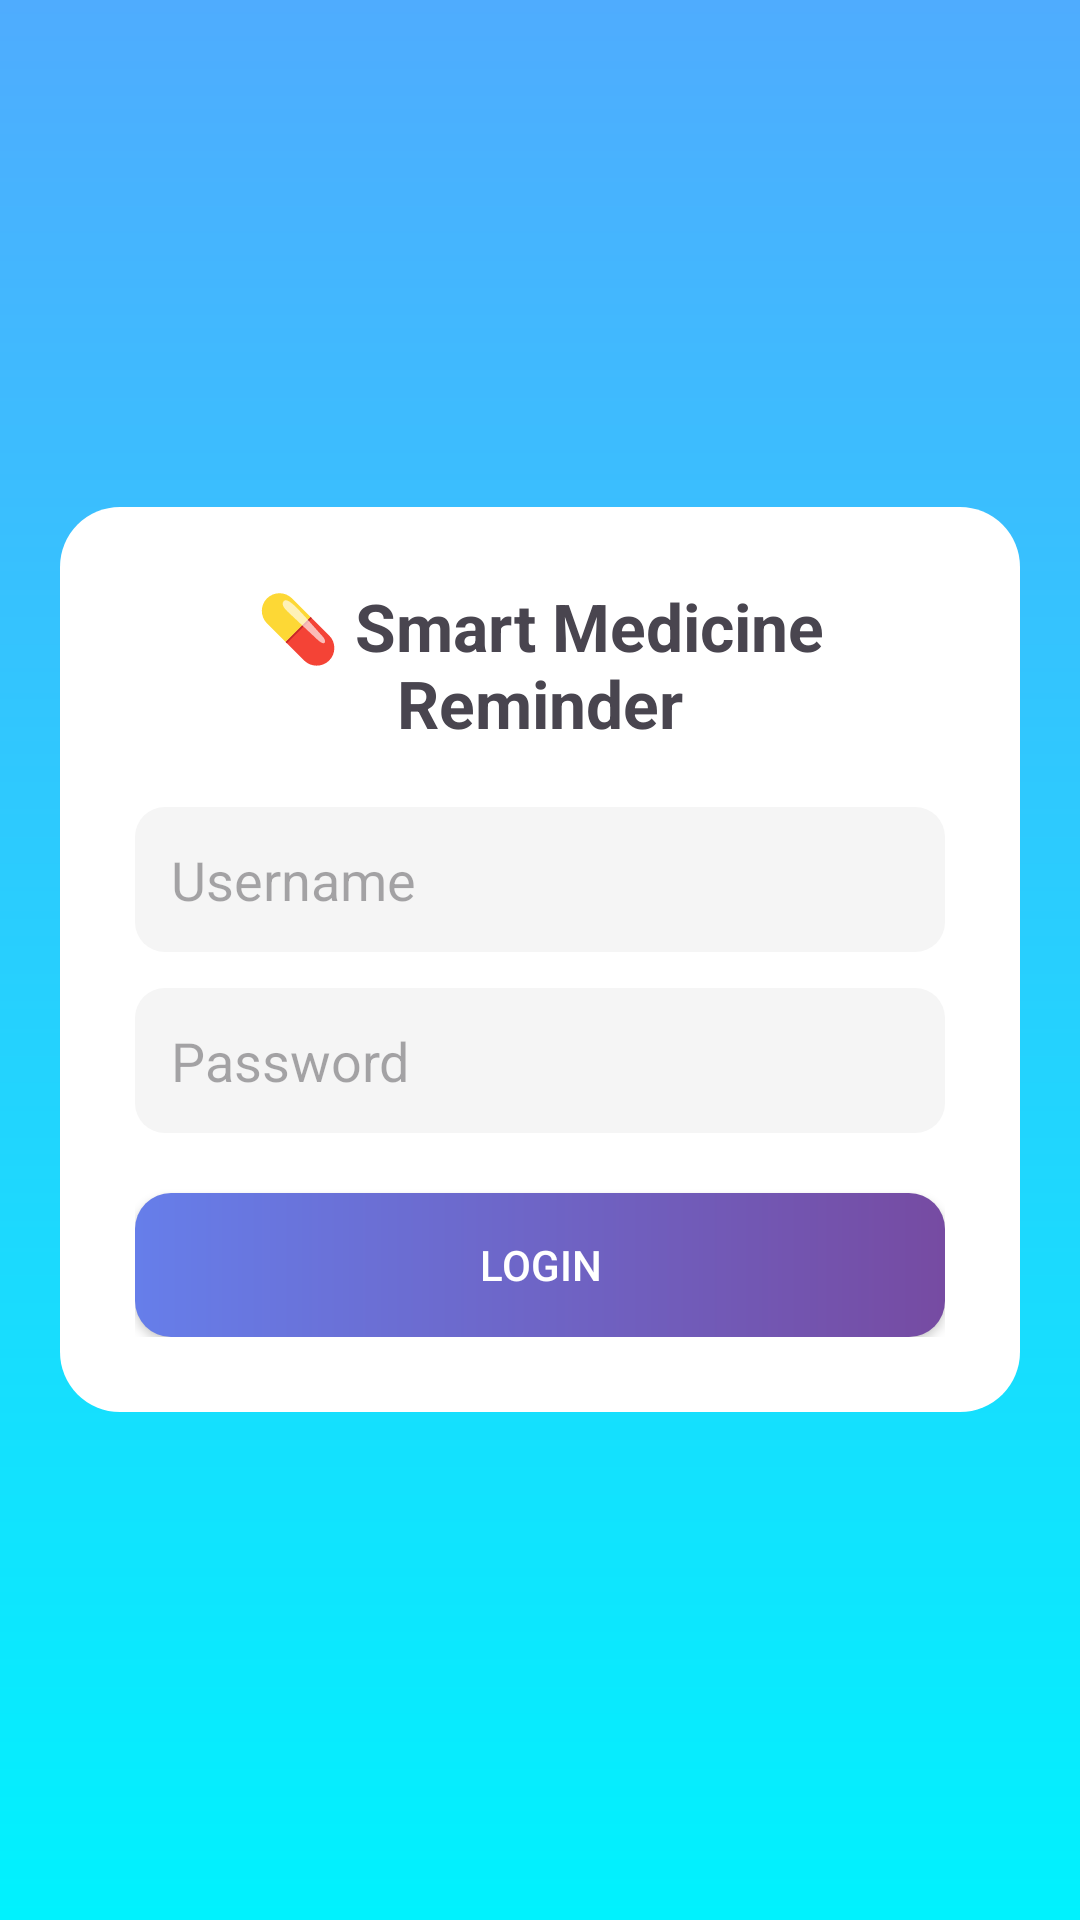

Android layout source for this screen:
<!-- AndroidManifest.xml: application theme Theme.SmartMedicineReminder -->
<!-- res/layout/activity_login.xml -->
<?xml version="1.0" encoding="utf-8"?>
<RelativeLayout
    xmlns:android="http://schemas.android.com/apk/res/android"
    android:layout_width="match_parent"
    android:layout_height="match_parent">

    
    <LinearLayout
        android:layout_width="match_parent"
        android:layout_height="match_parent"
        android:orientation="vertical"
        android:background="@drawable/bg_gradient"/>

    
    <LinearLayout
        android:layout_width="match_parent"
        android:layout_height="wrap_content"
        android:orientation="vertical"
        android:padding="25dp"
        android:layout_centerInParent="true"
        android:layout_margin="20dp"
        android:background="@drawable/bg_card">

        
        <TextView
            android:text="💊 Smart Medicine Reminder"
            android:textSize="22sp"
            android:textStyle="bold"
            android:textAlignment="center"
            android:layout_marginBottom="20dp"
            android:layout_width="match_parent"
            android:layout_height="wrap_content"/>

        
        <EditText
            android:id="@+id/etUsername"
            android:hint="Username"
            android:padding="12dp"
            android:background="@drawable/bg_input"
            android:layout_marginBottom="12dp"
            android:layout_width="match_parent"
            android:layout_height="wrap_content"/>

        
        <EditText
            android:id="@+id/etPassword"
            android:hint="Password"
            android:inputType="textPassword"
            android:padding="12dp"
            android:background="@drawable/bg_input"
            android:layout_marginBottom="20dp"
            android:layout_width="match_parent"
            android:layout_height="wrap_content"/>

        
        <Button
            android:id="@+id/btnLogin"
            android:text="Login"
            android:textColor="@android:color/white"
            android:background="@drawable/bg_button"
            android:padding="12dp"
            android:layout_width="match_parent"
            android:layout_height="wrap_content"/>

    </LinearLayout>

</RelativeLayout>
<!-- resources referenced by this layout -->
<resources>
  <!-- drawable bg_button (drawable) -->
  <shape xmlns:android="http://schemas.android.com/apk/res/android">
      <gradient
          android:startColor="#667EEA"
          android:endColor="#764BA2"
          android:angle="0"/>
      <corners android:radius="12dp"/>
  </shape>
  <!-- drawable bg_card (drawable) -->
  <shape xmlns:android="http://schemas.android.com/apk/res/android">
      <solid android:color="#FFFFFF"/>
      <corners android:radius="20dp"/>
      <padding
          android:left="10dp"
          android:right="10dp"
          android:top="10dp"
          android:bottom="10dp"/>
  </shape>
  <!-- drawable bg_gradient (drawable) -->
  <shape xmlns:android="http://schemas.android.com/apk/res/android">
      <gradient
          android:startColor="#4FACFE"
          android:endColor="#00F2FE"
          android:angle="270"/>
  </shape>
  <!-- drawable bg_input (drawable) -->
  <shape xmlns:android="http://schemas.android.com/apk/res/android">
      <solid android:color="#F5F5F5"/>
      <corners android:radius="10dp"/>
  </shape>
  <style name="Theme.SmartMedicineReminder" parent="Base.Theme.SmartMedicineReminder" />
  <style name="Base.Theme.SmartMedicineReminder" parent="Theme.Material3.DayNight.NoActionBar">
          
          
      </style>
</resources>
